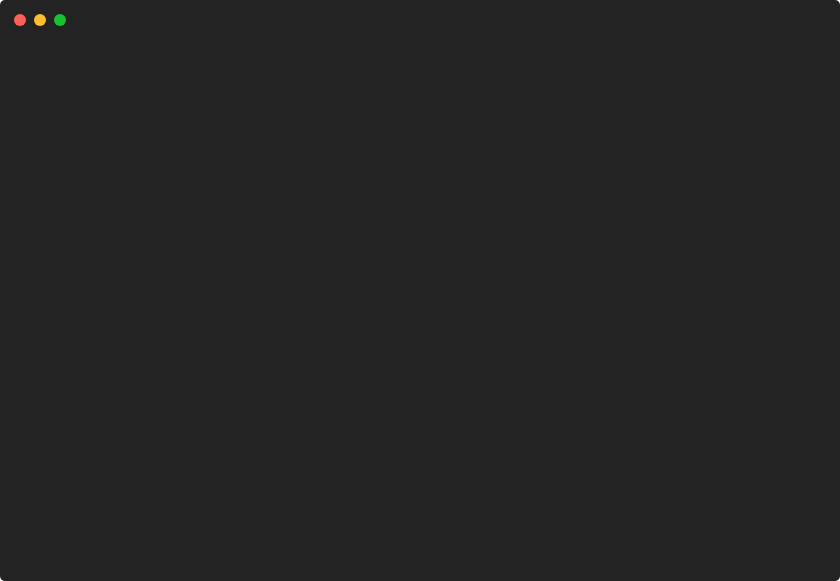
t = 0.00 s
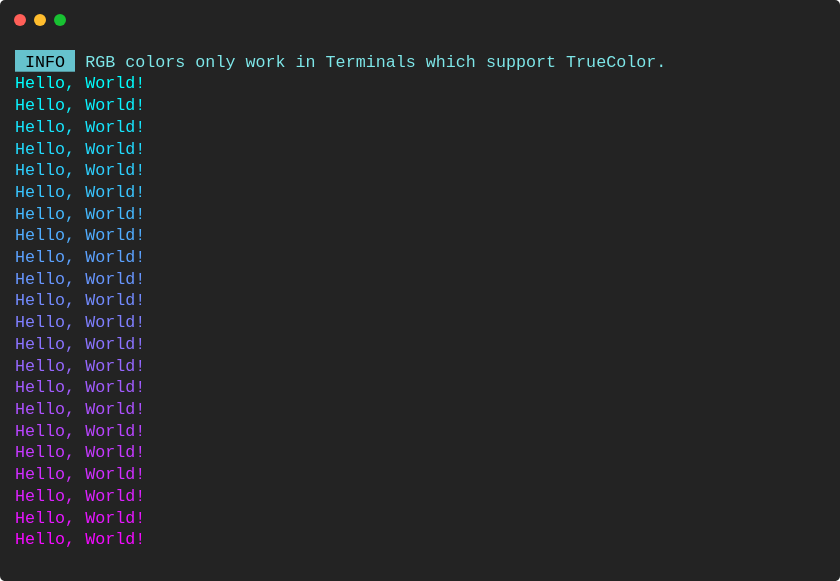
t = 0.83 s
t = 1.67 s: frame unchanged from t = 0.83 s, image omitted
t = 2.50 s: frame unchanged from t = 0.83 s, image omitted
t = 3.34 s: frame unchanged from t = 0.83 s, image omitted
t = 4.17 s: frame unchanged from t = 0.83 s, image omitted

The animated SVG that drew these frames (rendered in a browser with its animation timeline set to each time). Animation: 1 CSS @keyframes rule; one cycle of 5.01 s, repeats indefinitely.

<svg xmlns="http://www.w3.org/2000/svg" xmlns:xlink="http://www.w3.org/1999/xlink" width="840" height="581.04"><rect width="840" height="581.04" rx="5" ry="5" class="a"></rect><svg y="0%" x="0%"><circle cx="20" cy="20" r="6" class="b"></circle><circle cx="40" cy="20" r="6" class="c"></circle><circle cx="60" cy="20" r="6" class="d"></circle></svg><svg height="521.04" viewBox="0 0 80 52.104" width="800" x="15" xmlns="http://www.w3.org/2000/svg" xmlns:xlink="http://www.w3.org/1999/xlink" y="50"><style>.e, .g, .f {
	font-family:
			'Courier New'
			Roboto,
			Helvetica,
			Arial,
			sans-serif,
			'Apple Color Emoji',
			'Segoe UI Emoji' !important;
}.a{fill:rgb(35,35,35)}.b{fill:#ff5f58}.c{fill:#ffbd2e}.d{fill:#18c132}.e{font-family:'Courier New',Monaco,Consolas,Menlo,'Bitstream Vera Sans Mono','Powerline Symbols',monospace}.f{fill:rgb(102,194,205)}.g{white-space:pre}.h{fill:rgb(126,231,233);white-space:pre}.i{fill:rgb(0,255,255);white-space:pre}.j{fill:rgb(11,243,255);white-space:pre}.k{fill:rgb(23,231,255);white-space:pre}.l{fill:rgb(34,220,255);white-space:pre}.m{fill:rgb(46,208,255);white-space:pre}.n{fill:rgb(57,197,255);white-space:pre}.o{fill:rgb(69,185,255);white-space:pre}.p{fill:rgb(81,173,255);white-space:pre}.q{fill:rgb(92,162,255);white-space:pre}.r{fill:rgb(104,150,255);white-space:pre}.s{fill:rgb(115,139,255);white-space:pre}.t{fill:rgb(127,127,255);white-space:pre}.u{fill:rgb(139,115,255);white-space:pre}.v{fill:rgb(150,104,255);white-space:pre}.w{fill:rgb(162,92,255);white-space:pre}.x{fill:rgb(173,81,255);white-space:pre}.y{fill:rgb(185,69,255);white-space:pre}.z{fill:rgb(197,57,255);white-space:pre}.A{fill:rgb(208,46,255);white-space:pre}.B{fill:rgb(220,34,255);white-space:pre}.C{fill:rgb(231,23,255);white-space:pre}.D{fill:rgb(243,11,255);white-space:pre}.E{fill:transparent}.G{animation-duration:5.005798s;animation-iteration-count:infinite;animation-name:F;animation-timing-function:steps(1,end)}.H{fill:rgb(160,160,160);white-space:pre}@keyframes F{0%{transform:translateX(-0px)}0.1%{transform:translateX(-80px)}0.1%{transform:translateX(-160px)}0.1%{transform:translateX(-240px)}0.1%{transform:translateX(-320px)}0.1%{transform:translateX(-400px)}0.1%{transform:translateX(-480px)}0.1%{transform:translateX(-560px)}0.1%{transform:translateX(-640px)}0.1%{transform:translateX(-720px)}0.1%{transform:translateX(-800px)}100%{transform:translateX(-880px)}}</style><g font-family="'Courier New',Monaco, Consolas, Menlo, &#x27;Bitstream Vera Sans Mono&#x27;, &#x27;Powerline Symbols&#x27;, monospace" font-size="1.67" class="e"><defs><symbol id="1"><rect height="2.171" width="6" x="0" y="0" class="f"></rect><text x="0" y="1.67" class="g"> INFO </text><text x="7.013999999999999" y="1.67" class="h">RGB</text><text x="11.021999999999998" y="1.67" class="h">colors</text><text x="18.035999999999998" y="1.67" class="h">only</text><text x="23.045999999999996" y="1.67" class="h">work</text><text x="28.055999999999997" y="1.67" class="h">in</text><text x="31.061999999999998" y="1.67" class="h">Terminals</text><text x="41.082" y="1.67" class="h">which</text><text x="47.093999999999994" y="1.67" class="h">support</text><text x="55.10999999999999" y="1.67" class="h">TrueColor.</text></symbol><symbol id="2"><text x="0" y="1.67" class="i">Hello,</text><text x="7.013999999999999" y="1.67" class="i">World!</text></symbol><symbol id="3"><text x="0" y="1.67" class="j">Hello,</text><text x="7.013999999999999" y="1.67" class="j">World!</text></symbol><symbol id="4"><text x="0" y="1.67" class="k">Hello,</text><text x="7.013999999999999" y="1.67" class="k">World!</text></symbol><symbol id="5"><text x="0" y="1.67" class="l">Hello,</text><text x="7.013999999999999" y="1.67" class="l">World!</text></symbol><symbol id="6"><text x="0" y="1.67" class="m">Hello,</text><text x="7.013999999999999" y="1.67" class="m">World!</text></symbol><symbol id="7"><text x="0" y="1.67" class="n">Hello,</text><text x="7.013999999999999" y="1.67" class="n">World!</text></symbol><symbol id="8"><text x="0" y="1.67" class="o">Hello,</text><text x="7.013999999999999" y="1.67" class="o">World!</text></symbol><symbol id="9"><text x="0" y="1.67" class="p">Hello,</text><text x="7.013999999999999" y="1.67" class="p">World!</text></symbol><symbol id="10"><text x="0" y="1.67" class="q">Hello,</text><text x="7.013999999999999" y="1.67" class="q">World!</text></symbol><symbol id="11"><text x="0" y="1.67" class="r">Hello,</text><text x="7.013999999999999" y="1.67" class="r">World!</text></symbol><symbol id="12"><text x="0" y="1.67" class="s">Hello,</text><text x="7.013999999999999" y="1.67" class="s">World!</text></symbol><symbol id="13"><text x="0" y="1.67" class="t">Hello,</text><text x="7.013999999999999" y="1.67" class="t">World!</text></symbol><symbol id="14"><text x="0" y="1.67" class="u">Hello,</text><text x="7.013999999999999" y="1.67" class="u">World!</text></symbol><symbol id="15"><text x="0" y="1.67" class="v">Hello,</text><text x="7.013999999999999" y="1.67" class="v">World!</text></symbol><symbol id="16"><text x="0" y="1.67" class="w">Hello,</text><text x="7.013999999999999" y="1.67" class="w">World!</text></symbol><symbol id="17"><text x="0" y="1.67" class="x">Hello,</text><text x="7.013999999999999" y="1.67" class="x">World!</text></symbol><symbol id="18"><text x="0" y="1.67" class="y">Hello,</text><text x="7.013999999999999" y="1.67" class="y">World!</text></symbol><symbol id="19"><text x="0" y="1.67" class="z">Hello,</text><text x="7.013999999999999" y="1.67" class="z">World!</text></symbol><symbol id="20"><text x="0" y="1.67" class="A">Hello,</text><text x="7.013999999999999" y="1.67" class="A">World!</text></symbol><symbol id="21"><text x="0" y="1.67" class="B">Hello,</text><text x="7.013999999999999" y="1.67" class="B">World!</text></symbol><symbol id="22"><text x="0" y="1.67" class="C">Hello,</text><text x="7.013999999999999" y="1.67" class="C">World!</text></symbol><symbol id="23"><text x="0" y="1.67" class="D">Hello,</text><text x="7.013999999999999" y="1.67" class="D">World!</text></symbol><symbol id="a"><rect height="24" width="80" x="0" y="0" class="E"></rect></symbol></defs><rect height="52.104" width="80" class="a"></rect><g class="G"><svg x="0" y="0" width="960"><svg x="0"><use xlink:href="#a"></use></svg><svg x="80"><use xlink:href="#a"></use><use xlink:href="#1" y="0"></use><use xlink:href="#2" y="2.171"></use></svg><svg x="160"><use xlink:href="#a"></use><use xlink:href="#1" y="0"></use><use xlink:href="#2" y="2.171"></use><use xlink:href="#3" y="4.342"></use><use xlink:href="#4" y="6.513"></use><use xlink:href="#5" y="8.684"></use></svg><svg x="240"><use xlink:href="#a"></use><use xlink:href="#1" y="0"></use><use xlink:href="#2" y="2.171"></use><use xlink:href="#3" y="4.342"></use><use xlink:href="#4" y="6.513"></use><use xlink:href="#5" y="8.684"></use><use xlink:href="#6" y="10.855"></use><use xlink:href="#7" y="13.026"></use><use xlink:href="#8" y="15.197"></use><use xlink:href="#9" y="17.368"></use><use xlink:href="#10" y="19.539"></use><use xlink:href="#11" y="21.71"></use><use xlink:href="#12" y="23.880999999999997"></use><use xlink:href="#13" y="26.052"></use><use xlink:href="#14" y="28.223000000000003"></use><use xlink:href="#15" y="30.394"></use><use xlink:href="#16" y="32.565"></use><use xlink:href="#17" y="34.736"></use><use xlink:href="#18" y="36.907000000000004"></use><use xlink:href="#19" y="39.078"></use><use xlink:href="#20" y="41.248999999999995"></use><use xlink:href="#21" y="43.42"></use></svg><svg x="320"><use xlink:href="#a"></use><use xlink:href="#1" y="0"></use><use xlink:href="#2" y="2.171"></use><use xlink:href="#3" y="4.342"></use><use xlink:href="#4" y="6.513"></use><use xlink:href="#5" y="8.684"></use><use xlink:href="#6" y="10.855"></use><use xlink:href="#7" y="13.026"></use><use xlink:href="#8" y="15.197"></use><use xlink:href="#9" y="17.368"></use><use xlink:href="#10" y="19.539"></use><use xlink:href="#11" y="21.71"></use><use xlink:href="#12" y="23.880999999999997"></use><use xlink:href="#13" y="26.052"></use><use xlink:href="#14" y="28.223000000000003"></use><use xlink:href="#15" y="30.394"></use><use xlink:href="#16" y="32.565"></use><use xlink:href="#17" y="34.736"></use><use xlink:href="#18" y="36.907000000000004"></use><use xlink:href="#19" y="39.078"></use><use xlink:href="#20" y="41.248999999999995"></use><use xlink:href="#21" y="43.42"></use></svg><svg x="400"><use xlink:href="#a"></use><use xlink:href="#1" y="0"></use><use xlink:href="#2" y="2.171"></use><use xlink:href="#3" y="4.342"></use><use xlink:href="#4" y="6.513"></use><use xlink:href="#5" y="8.684"></use><use xlink:href="#6" y="10.855"></use><use xlink:href="#7" y="13.026"></use><use xlink:href="#8" y="15.197"></use><use xlink:href="#9" y="17.368"></use><use xlink:href="#10" y="19.539"></use><use xlink:href="#11" y="21.71"></use><use xlink:href="#12" y="23.880999999999997"></use><use xlink:href="#13" y="26.052"></use><use xlink:href="#14" y="28.223000000000003"></use><use xlink:href="#15" y="30.394"></use><use xlink:href="#16" y="32.565"></use><use xlink:href="#17" y="34.736"></use><use xlink:href="#18" y="36.907000000000004"></use><use xlink:href="#19" y="39.078"></use><use xlink:href="#20" y="41.248999999999995"></use><use xlink:href="#21" y="43.42"></use><use xlink:href="#22" y="45.591"></use></svg><svg x="480"><use xlink:href="#a"></use><use xlink:href="#1" y="0"></use><use xlink:href="#2" y="2.171"></use><use xlink:href="#3" y="4.342"></use><use xlink:href="#4" y="6.513"></use><use xlink:href="#5" y="8.684"></use><use xlink:href="#6" y="10.855"></use><use xlink:href="#7" y="13.026"></use><use xlink:href="#8" y="15.197"></use><use xlink:href="#9" y="17.368"></use><use xlink:href="#10" y="19.539"></use><use xlink:href="#11" y="21.71"></use><use xlink:href="#12" y="23.880999999999997"></use><use xlink:href="#13" y="26.052"></use><use xlink:href="#14" y="28.223000000000003"></use><use xlink:href="#15" y="30.394"></use><use xlink:href="#16" y="32.565"></use><use xlink:href="#17" y="34.736"></use><use xlink:href="#18" y="36.907000000000004"></use><use xlink:href="#19" y="39.078"></use><use xlink:href="#20" y="41.248999999999995"></use><use xlink:href="#21" y="43.42"></use><use xlink:href="#22" y="45.591"></use></svg><svg x="560"><use xlink:href="#a"></use><use xlink:href="#1" y="0"></use><use xlink:href="#2" y="2.171"></use><use xlink:href="#3" y="4.342"></use><use xlink:href="#4" y="6.513"></use><use xlink:href="#5" y="8.684"></use><use xlink:href="#6" y="10.855"></use><use xlink:href="#7" y="13.026"></use><use xlink:href="#8" y="15.197"></use><use xlink:href="#9" y="17.368"></use><use xlink:href="#10" y="19.539"></use><use xlink:href="#11" y="21.71"></use><use xlink:href="#12" y="23.880999999999997"></use><use xlink:href="#13" y="26.052"></use><use xlink:href="#14" y="28.223000000000003"></use><use xlink:href="#15" y="30.394"></use><use xlink:href="#16" y="32.565"></use><use xlink:href="#17" y="34.736"></use><use xlink:href="#18" y="36.907000000000004"></use><use xlink:href="#19" y="39.078"></use><use xlink:href="#20" y="41.248999999999995"></use><use xlink:href="#21" y="43.42"></use><use xlink:href="#22" y="45.591"></use></svg><svg x="640"><use xlink:href="#a"></use><use xlink:href="#1" y="0"></use><use xlink:href="#2" y="2.171"></use><use xlink:href="#3" y="4.342"></use><use xlink:href="#4" y="6.513"></use><use xlink:href="#5" y="8.684"></use><use xlink:href="#6" y="10.855"></use><use xlink:href="#7" y="13.026"></use><use xlink:href="#8" y="15.197"></use><use xlink:href="#9" y="17.368"></use><use xlink:href="#10" y="19.539"></use><use xlink:href="#11" y="21.71"></use><use xlink:href="#12" y="23.880999999999997"></use><use xlink:href="#13" y="26.052"></use><use xlink:href="#14" y="28.223000000000003"></use><use xlink:href="#15" y="30.394"></use><use xlink:href="#16" y="32.565"></use><use xlink:href="#17" y="34.736"></use><use xlink:href="#18" y="36.907000000000004"></use><use xlink:href="#19" y="39.078"></use><use xlink:href="#20" y="41.248999999999995"></use><use xlink:href="#21" y="43.42"></use><use xlink:href="#22" y="45.591"></use><use xlink:href="#23" y="47.76199999999999"></use></svg><svg x="720"><use xlink:href="#a"></use><use xlink:href="#1" y="0"></use><use xlink:href="#2" y="2.171"></use><use xlink:href="#3" y="4.342"></use><use xlink:href="#4" y="6.513"></use><use xlink:href="#5" y="8.684"></use><use xlink:href="#6" y="10.855"></use><use xlink:href="#7" y="13.026"></use><use xlink:href="#8" y="15.197"></use><use xlink:href="#9" y="17.368"></use><use xlink:href="#10" y="19.539"></use><use xlink:href="#11" y="21.71"></use><use xlink:href="#12" y="23.880999999999997"></use><use xlink:href="#13" y="26.052"></use><use xlink:href="#14" y="28.223000000000003"></use><use xlink:href="#15" y="30.394"></use><use xlink:href="#16" y="32.565"></use><use xlink:href="#17" y="34.736"></use><use xlink:href="#18" y="36.907000000000004"></use><use xlink:href="#19" y="39.078"></use><use xlink:href="#20" y="41.248999999999995"></use><use xlink:href="#21" y="43.42"></use><use xlink:href="#22" y="45.591"></use><use xlink:href="#23" y="47.76199999999999"></use></svg><svg x="800"><use xlink:href="#a"></use><use xlink:href="#1" y="0"></use><use xlink:href="#2" y="2.171"></use><use xlink:href="#3" y="4.342"></use><use xlink:href="#4" y="6.513"></use><use xlink:href="#5" y="8.684"></use><use xlink:href="#6" y="10.855"></use><use xlink:href="#7" y="13.026"></use><use xlink:href="#8" y="15.197"></use><use xlink:href="#9" y="17.368"></use><use xlink:href="#10" y="19.539"></use><use xlink:href="#11" y="21.71"></use><use xlink:href="#12" y="23.880999999999997"></use><use xlink:href="#13" y="26.052"></use><use xlink:href="#14" y="28.223000000000003"></use><use xlink:href="#15" y="30.394"></use><use xlink:href="#16" y="32.565"></use><use xlink:href="#17" y="34.736"></use><use xlink:href="#18" y="36.907000000000004"></use><use xlink:href="#19" y="39.078"></use><use xlink:href="#20" y="41.248999999999995"></use><use xlink:href="#21" y="43.42"></use><use xlink:href="#22" y="45.591"></use><use xlink:href="#23" y="47.76199999999999"></use></svg><svg x="880"><use xlink:href="#a"></use><use xlink:href="#3" y="0"></use><use xlink:href="#4" y="2.171"></use><use xlink:href="#5" y="4.342"></use><use xlink:href="#6" y="6.513"></use><use xlink:href="#7" y="8.684"></use><use xlink:href="#8" y="10.855"></use><use xlink:href="#9" y="13.026"></use><use xlink:href="#10" y="15.197"></use><use xlink:href="#11" y="17.368"></use><use xlink:href="#12" y="19.539"></use><use xlink:href="#13" y="21.71"></use><use xlink:href="#14" y="23.880999999999997"></use><use xlink:href="#15" y="26.052"></use><use xlink:href="#16" y="28.223000000000003"></use><use xlink:href="#17" y="30.394"></use><use xlink:href="#18" y="32.565"></use><use xlink:href="#19" y="34.736"></use><use xlink:href="#20" y="36.907000000000004"></use><use xlink:href="#21" y="39.078"></use><use xlink:href="#22" y="41.248999999999995"></use><use xlink:href="#23" y="43.42"></use><text x="0" y="49.431999999999995" class="H">Restarting</text><text x="11.021999999999998" y="49.431999999999995" class="H">animation...</text></svg></svg></g></g></svg></svg>
